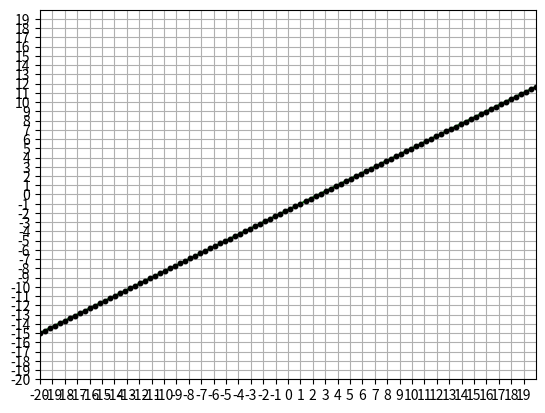

Source code (Python):
import matplotlib.pyplot as plt
import numpy as np

start, stop = -20, 20
plot_range = np.linspace(start, stop, 100)

x = [n for n in plot_range]
y = [(2*n/3)-(5/3) for n in plot_range]

plt.plot(
    x, y,
    color = 'green',
    marker = '.',
    markersize = 6.5,
    markerfacecolor = 'black',
    markeredgecolor = 'black'
)
plt.grid()
plt.xticks(range(start, stop))
plt.yticks(range(start, stop))
plt.xlim(start, stop)
plt.ylim(start, stop)
plt.show()
